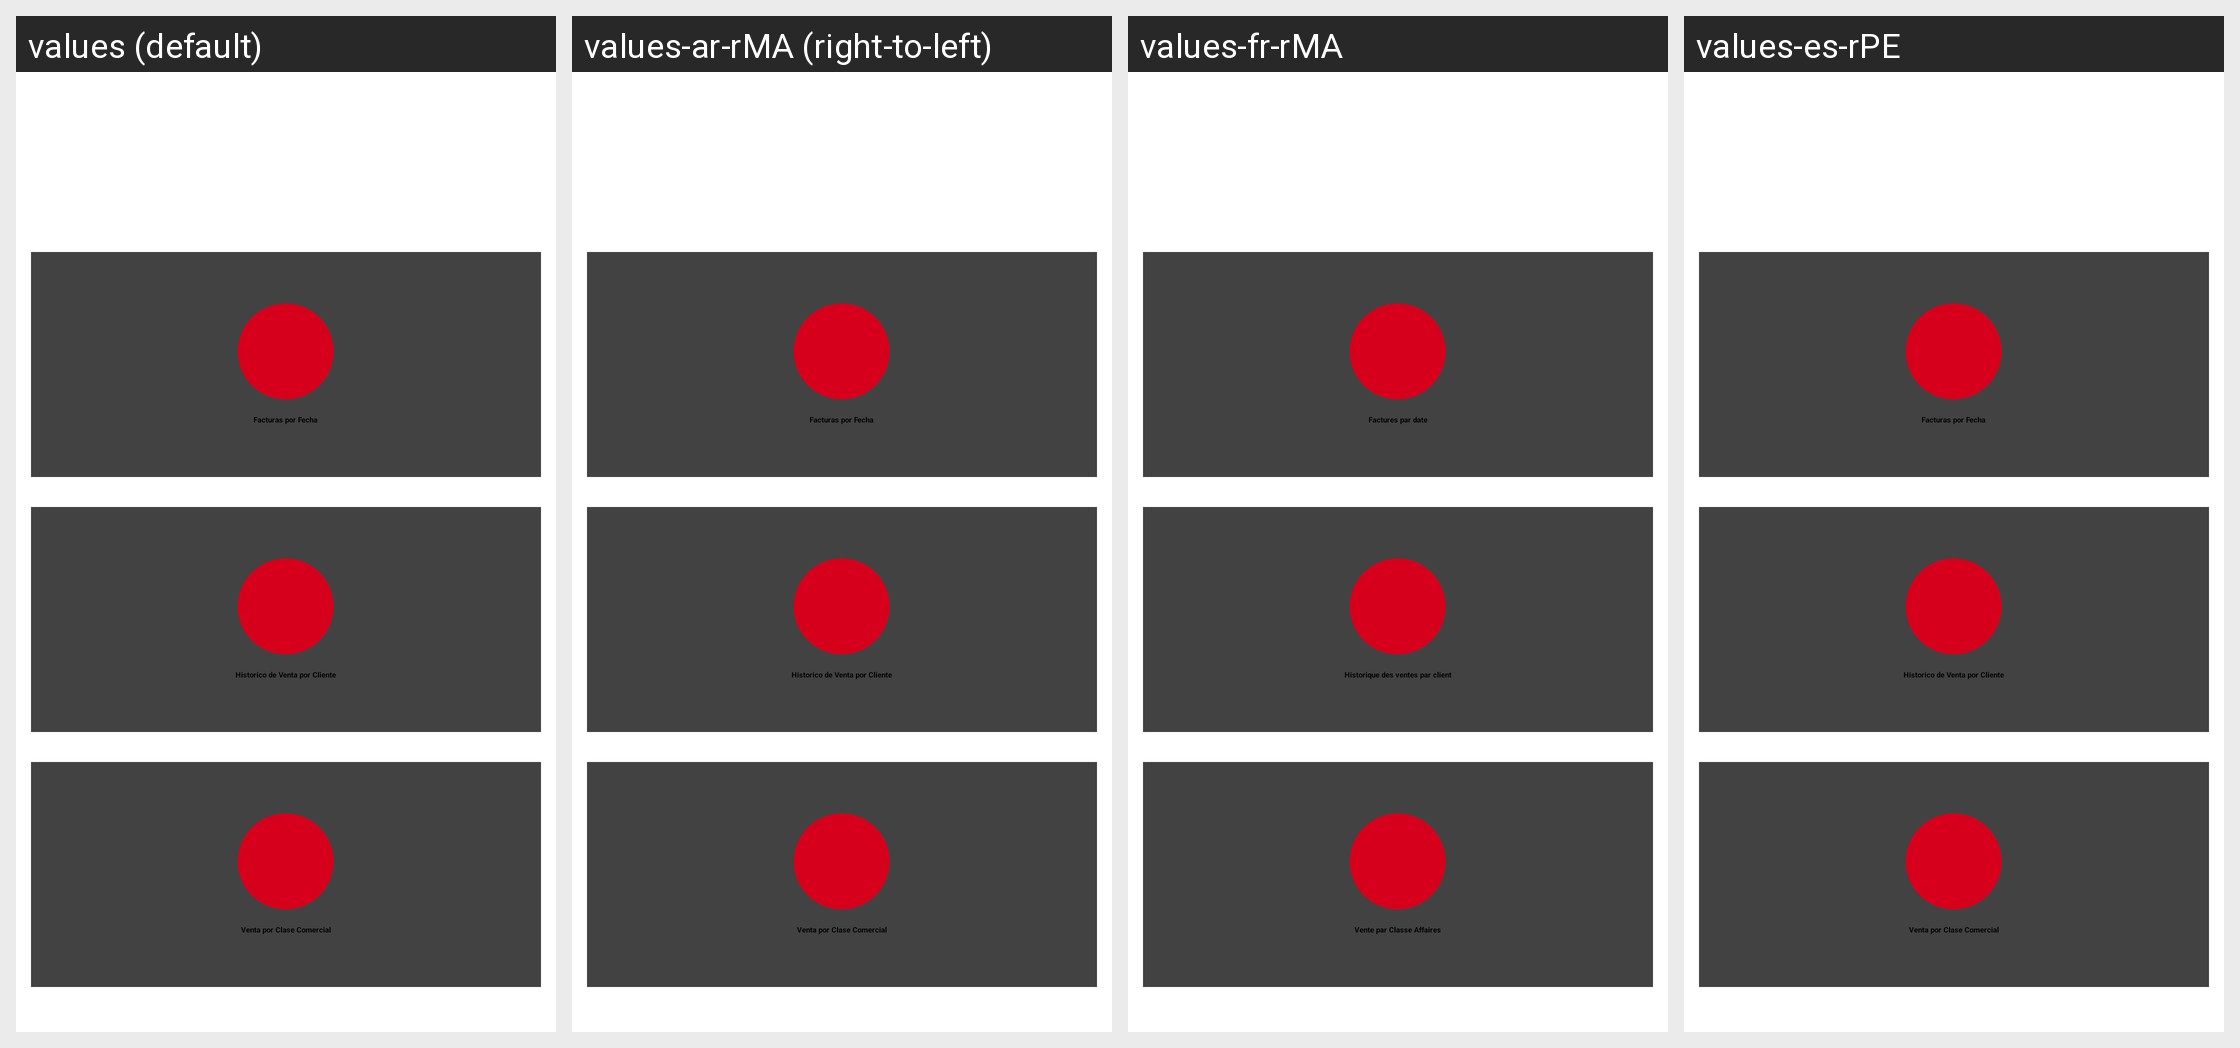

Here is an Android app screen in its default locale and in the app's own translations. Write out the translated-string differences for the strings that appear on this screen.
Android screen res/layout/fragment_menu_consultas_facturas_view.xml rendered under 4 locales, left to right: values (default), values-ar-rMA (right-to-left), values-fr-rMA, values-es-rPE. Device: Nexus 5 (rendered at 1080×1920; each locale shown at half size, 540×960, under a caption strip naming it); theme AppTheme.NoActionBar.
Other locales in the repository, not shown: values-en-rUS, values-es-rBO, values-es-rCL, values-es-rEC, values-es-rES, values-es-rPY.
Strings drawn on this screen, with the default value and each locale's value (text and hints the layout hard-codes, and strings that could not be matched under every locale, appear in the picture but are not listed):

invoice_with_date
  values: Facturas por Fecha
  values-ar-rMA: Facturas por Fecha  [not translated; the default value is used]
  values-fr-rMA: Factures par date
  values-es-rPE: Facturas por Fecha  [not translated; the default value is used]

historical_sales_client
  values: Historico de Venta por Cliente
  values-ar-rMA: Historico de Venta por Cliente  [not translated; the default value is used]
  values-fr-rMA: Historique des ventes par client
  values-es-rPE: Historico de Venta por Cliente  [not translated; the default value is used]

sales_commercialclass
  values: Venta por Clase Comercial
  values-ar-rMA: Venta por Clase Comercial  [not translated; the default value is used]
  values-fr-rMA: Vente par Classe Affaires
  values-es-rPE: Venta por Clase Comercial  [not translated; the default value is used]
